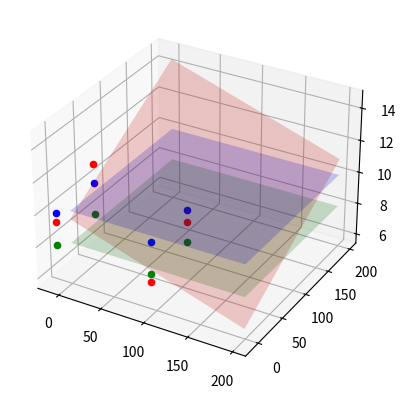

Reproduce this figure in Python.
import numpy as np
import matplotlib.pyplot as plt
from mpl_toolkits.mplot3d import Axes3D

def get_wheel_position(relative_x, relative_y, point, normal_vector):
    """
    Get the wheel z positions in 3D space
    """
    z1 = point[2] - (normal_vector[0]*(relative_x - point[0]) + normal_vector[1]*(relative_y - point[1])) / normal_vector[2]
    return z1

class wheel_position:
    """
    A class to represent a wheel position relative to the primary sensor.
    x is horizontal to the direction of travel forward.
    y is parallel to the direction of travel forward.
    """
    def __init__(self, driver_front_x, driver_front_y, driver_rear_x, driver_rear_y, passenger_front_x, passenger_front_y, passenger_rear_x, passenger_rear_y):
        self.driver_front_x = driver_front_x
        self.driver_front_y = driver_front_y
        self.driver_rear_x = driver_rear_x
        self.driver_rear_y = driver_rear_y
        self.passenger_front_x = passenger_front_x
        self.passenger_front_y = passenger_front_y
        self.passenger_rear_x = passenger_rear_x
        self.passenger_rear_y = passenger_rear_y
        
    def find_z_position(self, point, normal_vector):
        """
        Find the z position of all wheels given the plane
        """
        self.driver_front_z = get_wheel_position(self.driver_front_x, self.driver_front_y, point, normal_vector)
        self.driver_rear_z = get_wheel_position(self.driver_rear_x, self.driver_rear_y, point, normal_vector)
        self.passenger_front_z = get_wheel_position(self.passenger_front_x, self.passenger_front_y, point, normal_vector)
        self.passenger_rear_z = get_wheel_position(self.passenger_rear_x, self.passenger_rear_y, point, normal_vector)
        
        self.set_wheel_coordinates()

    def set_wheel_coordinates(self):
        self.driver_front_coordinates = [self.driver_front_x, self.driver_front_y, self.driver_front_z]
        self.driver_rear_coordinates = [self.driver_rear_x, self.driver_rear_y, self.driver_rear_z]
        self.passenger_front_coordinates = [self.passenger_front_x, self.passenger_front_y, self.passenger_front_z]
        self.passenger_rear_coordinates = [self.passenger_rear_x, self.passenger_rear_y, self.passenger_rear_z]

    def plot_wheels(self, ax, color='green'):
        ax.scatter(self.driver_front_x, 
                    self.driver_front_y, 
                    self.driver_front_z,
                    color=color)
        ax.scatter(self.driver_rear_x,
                    self.driver_rear_y,
                    self.driver_rear_z,
                    color=color)
        ax.scatter(self.passenger_front_x,
                    self.passenger_front_y,
                    self.passenger_front_z,
                    color=color)
        ax.scatter(self.passenger_rear_x,
                    self.passenger_rear_y,
                    self.passenger_rear_z,
                    color=color)
        
# sample points that define the vehicle plane
points = [[100, 100, 10],
           [0, 0, 10],
           [100, 70, 10]]
points2 = [[100, 100, 10.25],
            [0, 0, 9.5],
            [100, 70, 9.5]]
points3 = [[100, 100, 8],
            [0, 0, 8],
            [100, 70, 8]]

def find_z_on_plane(xx,yy,x0, y0):
    """
    Find the z value on a plane
    """
    z0 = (xx * x0 + yy * y0)
    return z0

def define_plane_by_points(points):
    """
    Define a plane in 3D space by 3 points.
    Return a point and a normal vector 
    and xx, yy, z plane coordinates.
    """
    # extract the individual coordinates of each point 
    # into separate variables using multiple assignment.
    p0, p1, p2 = points
    x0, y0, z0 = p0
    x1, y1, z1 = p1
    x2, y2, z2 = p2

    # calculate two vectors, u and v, 
    # using the differences between the coordinates 
    # of the points.
    ux, uy, uz = u = [x1-x0, y1-y0, z1-z0]
    vx, vy, vz = v = [x2-x0, y2-y0, z2-z0]

    # Using these vectors calculate the 
    # cross product of u and v to get 
    # a normal vector to the plane.
    u_cross_v = [uy*vz-uz*vy, uz*vx-ux*vz, ux*vy-uy*vx]
    point  = np.array(p0)
    normal = np.array(u_cross_v)

    # The equation of the plane is given by the dot product
    #  of the normal vector with a point on the plane, 
    # set equal to a constant value (which is found by 
    # solving for d).
    d = -point.dot(normal)
    xx, yy = np.meshgrid(range(200), range(200))

    # create a grid of x and y values using 
    # the meshgrid function and calculates 
    # the corresponding z values for each 
    # point on the grid using the equation of the plane. 
    z = (-normal[0] * xx - normal[1] * yy - d) * 1. / normal[2]
    return point, normal, xx, yy, z

if __name__ == "__main__":
    # plot the plane xx,yy,z in a 3D graph
    fig = plt.figure()

    # Add an axes
    ax = fig.add_subplot(111,projection='3d')
    
    wheelPositions = wheel_position(driver_front_x=-10,
                            driver_front_y=-10,
                            driver_rear_x=100,
                            driver_rear_y=-10,
                            passenger_front_x=-10,
                            passenger_front_y=60,
                            passenger_rear_x=100,
                            passenger_rear_y=60)

    p1, n1, xx1, yy1, z1 = define_plane_by_points(points)
    wheelPositions.find_z_position(p1, n1)
    wheelPositions.plot_wheels(ax, color='blue')
    
    p2, n2, xx2, yy2, z2 = define_plane_by_points(points2)
    wheelPositions.find_z_position(p2, n2)
    wheelPositions.plot_wheels(ax, color='red')
    
    p3, n3, xx3, yy3, z3 = define_plane_by_points(points3)
    wheelPositions.find_z_position(p3, n3)
    wheelPositions.plot_wheels(ax, color='green')
    
    ax.plot_surface(xx1, yy1, z1, alpha=0.2, color='blue')
    ax.plot_surface(xx2, yy2, z2, alpha=0.2, color='red')
    ax.plot_surface(xx3, yy3, z3, alpha=0.2, color='green')
    # and plot the point 
    # ax.scatter(p0 , p1 , p2,  color='green')
    # plt3d = plt.figure().gca(projection='3d')
    # plt3d.plot_surface(xx, yy, z)
    # plt.show()